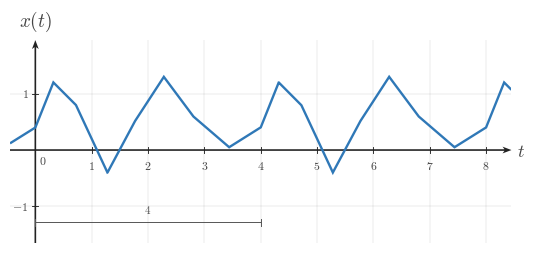

Generate this figure with matplotlib: (Note: this script raises an exception after producing the figure.)
from __future__ import annotations

from pathlib import Path

import matplotlib as mpl

mpl.use("Agg")

import matplotlib.pyplot as plt
from matplotlib.ticker import MultipleLocator
import numpy as np


BACKGROUND_COLOR = "white"
CANONICAL_DPI = 300
PX_PER_DATA_UNIT = 150
MARGIN_LEFT_PX = 115
MARGIN_RIGHT_PX = 120
MARGIN_BOTTOM_PX = 95
MARGIN_TOP_PX = 110

SIGNAL_COLOR = "#2f78b7"
AXIS_COLOR = "#222222"
LABEL_COLOR = "#444444"
TICK_LABEL_COLOR = "#444444"
GRID_COLOR = "#000000"
GUIDE_COLOR = "#777777"
ANNOTATION_COLOR = "#555555"

SIGNAL_LW = 7.1 * 72 / CANONICAL_DPI
SMOOTH_SIGNAL_LW = 5.2 * 72 / CANONICAL_DPI
AXIS_LW = 4.3 * 72 / CANONICAL_DPI
TICK_LW = 2.7 * 72 / CANONICAL_DPI
GRID_LW = 1.3 * 72 / CANONICAL_DPI
GUIDE_LW = 3.3 * 72 / CANONICAL_DPI
ANNOTATION_LW = 2.9 * 72 / CANONICAL_DPI

TICK_LABEL_SIZE = 35.6 * 72 / CANONICAL_DPI
AXIS_LABEL_SIZE = 53.3 * 72 / CANONICAL_DPI
TOP_LABEL_SIZE = 57.8 * 72 / CANONICAL_DPI
ANNOTATION_SIZE = 33.3 * 72 / CANONICAL_DPI

TICK_HALF_LEN = 8.25 / PX_PER_DATA_UNIT
OPEN_MARKER_SIZE = 20.0 * 72 / CANONICAL_DPI
CLOSED_MARKER_SIZE = 17.8 * 72 / CANONICAL_DPI
ENDPOINT_EDGEWIDTH = 5.1 * 72 / CANONICAL_DPI

X_TICK_LABEL_Y = -24 / PX_PER_DATA_UNIT
Y_TICK_LABEL_X = 18 / PX_PER_DATA_UNIT
ORIGIN_LABEL_X = 9 / PX_PER_DATA_UNIT
ORIGIN_LABEL_Y = -12 / PX_PER_DATA_UNIT
X_AXIS_LABEL_X_PAD = 15 / PX_PER_DATA_UNIT
X_AXIS_LABEL_Y = -4.5 / PX_PER_DATA_UNIT
Y_AXIS_LABEL_Y_PAD = 18 / PX_PER_DATA_UNIT

BRACKET_CAP_HALF_LEN = 9 / PX_PER_DATA_UNIT
BRACKET_LABEL_GAP = 18 / PX_PER_DATA_UNIT

AXIS_ARROW_SHAFT_WIDTH_DATA = 4.3 / PX_PER_DATA_UNIT
VECTOR_ARROW_SHAFT_WIDTH_DATA = 4.3 / PX_PER_DATA_UNIT

AXIS_ARROW_KW = dict(
    angles="xy",
    scale_units="xy",
    scale=1,
    units="xy",
    width=AXIS_ARROW_SHAFT_WIDTH_DATA,
    headwidth=4.2,
    headlength=5.5,
    headaxislength=4.3,
    color=AXIS_COLOR,
    pivot="tail",
    clip_on=False,
)

GRID_ALPHA = 0.18
GRID_LINESTYLE = (0, (1.1, 2.4))

OUTPUT_PATH = Path(
    "/home/jake/Developer/MA/PIPELINE/Electrical-and-Computer-Engineering/"
    "2-Build-Lessons/4-Image-Generation/1-Outputs/Continuous-Time-Signal-Processing/"
    "1.2--periodic-signals-and-sinusoids-Images/images/l001-s004-te-section-004.png"
)

PHASE_KNOTS = np.array([0.0, 0.08, 0.18, 0.32, 0.44, 0.57, 0.70, 0.86, 1.0], dtype=float)
SHAPE_VALUES = np.array([0.25, 1.05, 0.65, -0.55, 0.35, 1.15, 0.45, -0.10, 0.25], dtype=float)

PERIOD = 4.0
START_TIME = 0.0
VERTICAL_OFFSET = 0.15
AMPLITUDE_SCALE = 1.0
X_LIM = (-0.45, 8.45)
Y_LIM = (-1.65, 1.95)
XTICKS = np.arange(0, 9, 1)
YTICKS = np.array([-1, 0, 1], dtype=float)
BRACKET_X0 = 0.0
BRACKET_X1 = 4.0
BRACKET_Y = -1.28
BRACKET_LABEL = r"$4$"


def configure_matplotlib():
    mpl.rcParams.update(
        {
            "mathtext.fontset": "cm",
            "font.family": "serif",
            "figure.facecolor": BACKGROUND_COLOR,
            "axes.facecolor": BACKGROUND_COLOR,
            "savefig.facecolor": BACKGROUND_COLOR,
            "axes.spines.top": False,
            "axes.spines.right": False,
            "axes.spines.left": False,
            "axes.spines.bottom": False,
            "axes.grid": False,
        }
    )


configure_matplotlib()


def px_to_data(px):
    return px / PX_PER_DATA_UNIT


def make_figure(xlim, ylim, *, dpi=CANONICAL_DPI):
    x_range = xlim[1] - xlim[0]
    y_range = ylim[1] - ylim[0]
    axes_w_px = x_range * PX_PER_DATA_UNIT
    axes_h_px = y_range * PX_PER_DATA_UNIT
    fig_w_px = MARGIN_LEFT_PX + axes_w_px + MARGIN_RIGHT_PX
    fig_h_px = MARGIN_BOTTOM_PX + axes_h_px + MARGIN_TOP_PX
    fig, ax = plt.subplots(
        figsize=(fig_w_px / dpi, fig_h_px / dpi),
        dpi=dpi,
        facecolor=BACKGROUND_COLOR,
        constrained_layout=True,
    )
    return fig, ax


def save_figure(fig, output_path, *, dpi=CANONICAL_DPI):
    output_path = Path(output_path)
    output_path.parent.mkdir(parents=True, exist_ok=True)
    fig.savefig(output_path, dpi=dpi, bbox_inches="tight", facecolor=BACKGROUND_COLOR)


def math_label(value):
    if isinstance(value, str):
        return value
    numeric = float(value)
    rounded = round(numeric)
    if np.isclose(numeric, rounded):
        return rf"${int(rounded)}$"
    return rf"${numeric:g}$"


def draw_bracket(ax, x0, x1, y, *, label=None):
    ax.plot([x0, x1], [y, y], color=ANNOTATION_COLOR, lw=ANNOTATION_LW, zorder=5)
    ax.plot(
        [x0, x0],
        [y - BRACKET_CAP_HALF_LEN, y + BRACKET_CAP_HALF_LEN],
        color=ANNOTATION_COLOR,
        lw=ANNOTATION_LW,
        zorder=5,
    )
    ax.plot(
        [x1, x1],
        [y - BRACKET_CAP_HALF_LEN, y + BRACKET_CAP_HALF_LEN],
        color=ANNOTATION_COLOR,
        lw=ANNOTATION_LW,
        zorder=5,
    )
    if label is not None:
        ax.text(
            (x0 + x1) / 2,
            y + BRACKET_LABEL_GAP,
            label,
            fontsize=ANNOTATION_SIZE,
            ha="center",
            va="bottom",
            color=ANNOTATION_COLOR,
            zorder=6,
        )


def setup_axes(ax, *, xlim, ylim, xticks, yticks):
    ax.set_xlim(*xlim)
    ax.set_ylim(*ylim)
    ax.set_aspect("equal", adjustable="box")
    ax.set_xticks(xticks)
    ax.set_yticks(yticks)
    ax.xaxis.set_minor_locator(MultipleLocator(1))
    ax.yaxis.set_minor_locator(MultipleLocator(1))
    ax.grid(True, which="both", linewidth=GRID_LW, alpha=GRID_ALPHA, color=GRID_COLOR)
    ax.set_axisbelow(True)

    for spine in ax.spines.values():
        spine.set_visible(False)

    ax.tick_params(left=False, bottom=False, labelleft=False, labelbottom=False)

    x_axis_start, x_axis_end = xlim
    y_axis_start, y_axis_end = ylim
    ax.quiver(x_axis_start, 0, x_axis_end - x_axis_start, 0, **AXIS_ARROW_KW)
    ax.quiver(0, y_axis_start, 0, y_axis_end - y_axis_start, **AXIS_ARROW_KW)

    for t in xticks:
        if np.isclose(float(t), 0.0):
            continue
        ax.plot([t, t], [-TICK_HALF_LEN, TICK_HALF_LEN], color=AXIS_COLOR, lw=TICK_LW, zorder=5)
        ax.text(
            t,
            X_TICK_LABEL_Y,
            math_label(t),
            fontsize=TICK_LABEL_SIZE,
            ha="center",
            va="top",
            color=TICK_LABEL_COLOR,
            zorder=6,
        )

    for y in yticks:
        if np.isclose(float(y), 0.0):
            continue
        ax.plot([-TICK_HALF_LEN, TICK_HALF_LEN], [y, y], color=AXIS_COLOR, lw=TICK_LW, zorder=5)
        ax.text(
            -Y_TICK_LABEL_X,
            y,
            math_label(y),
            fontsize=TICK_LABEL_SIZE,
            ha="right",
            va="center",
            color=TICK_LABEL_COLOR,
            zorder=6,
        )

    ax.text(
        ORIGIN_LABEL_X,
        ORIGIN_LABEL_Y,
        r"$0$",
        fontsize=TICK_LABEL_SIZE,
        ha="left",
        va="top",
        color=TICK_LABEL_COLOR,
        zorder=6,
    )
    ax.text(
        x_axis_end + X_AXIS_LABEL_X_PAD,
        X_AXIS_LABEL_Y,
        r"$t$",
        fontsize=AXIS_LABEL_SIZE,
        ha="left",
        va="center",
        color=LABEL_COLOR,
        clip_on=False,
    )
    ax.text(
        0,
        y_axis_end + Y_AXIS_LABEL_Y_PAD,
        r"$x(t)$",
        fontsize=TOP_LABEL_SIZE,
        ha="center",
        va="bottom",
        color=LABEL_COLOR,
        clip_on=False,
    )


def periodic_shape(t, *, period, start_time=0.0, vertical_offset=0.0, amplitude_scale=1.0):
    phase = np.mod(np.asarray(t, dtype=float) - start_time, period) / period
    return vertical_offset + amplitude_scale * np.interp(phase, PHASE_KNOTS, SHAPE_VALUES)


def main():
    t = np.linspace(X_LIM[0], X_LIM[1], 4000)
    x = periodic_shape(
        t,
        period=PERIOD,
        start_time=START_TIME,
        vertical_offset=VERTICAL_OFFSET,
        amplitude_scale=AMPLITUDE_SCALE,
    )

    fig, ax = make_figure(X_LIM, Y_LIM)
    setup_axes(ax, xlim=X_LIM, ylim=Y_LIM, xticks=XTICKS, yticks=YTICKS)

    ax.plot(
        t,
        x,
        color=SIGNAL_COLOR,
        linewidth=SIGNAL_LW,
        solid_capstyle="butt",
        solid_joinstyle="miter",
        zorder=4,
    )

    draw_bracket(ax, BRACKET_X0, BRACKET_X1, BRACKET_Y, label=BRACKET_LABEL)

    save_figure(fig, OUTPUT_PATH)


if __name__ == "__main__":
    main()
